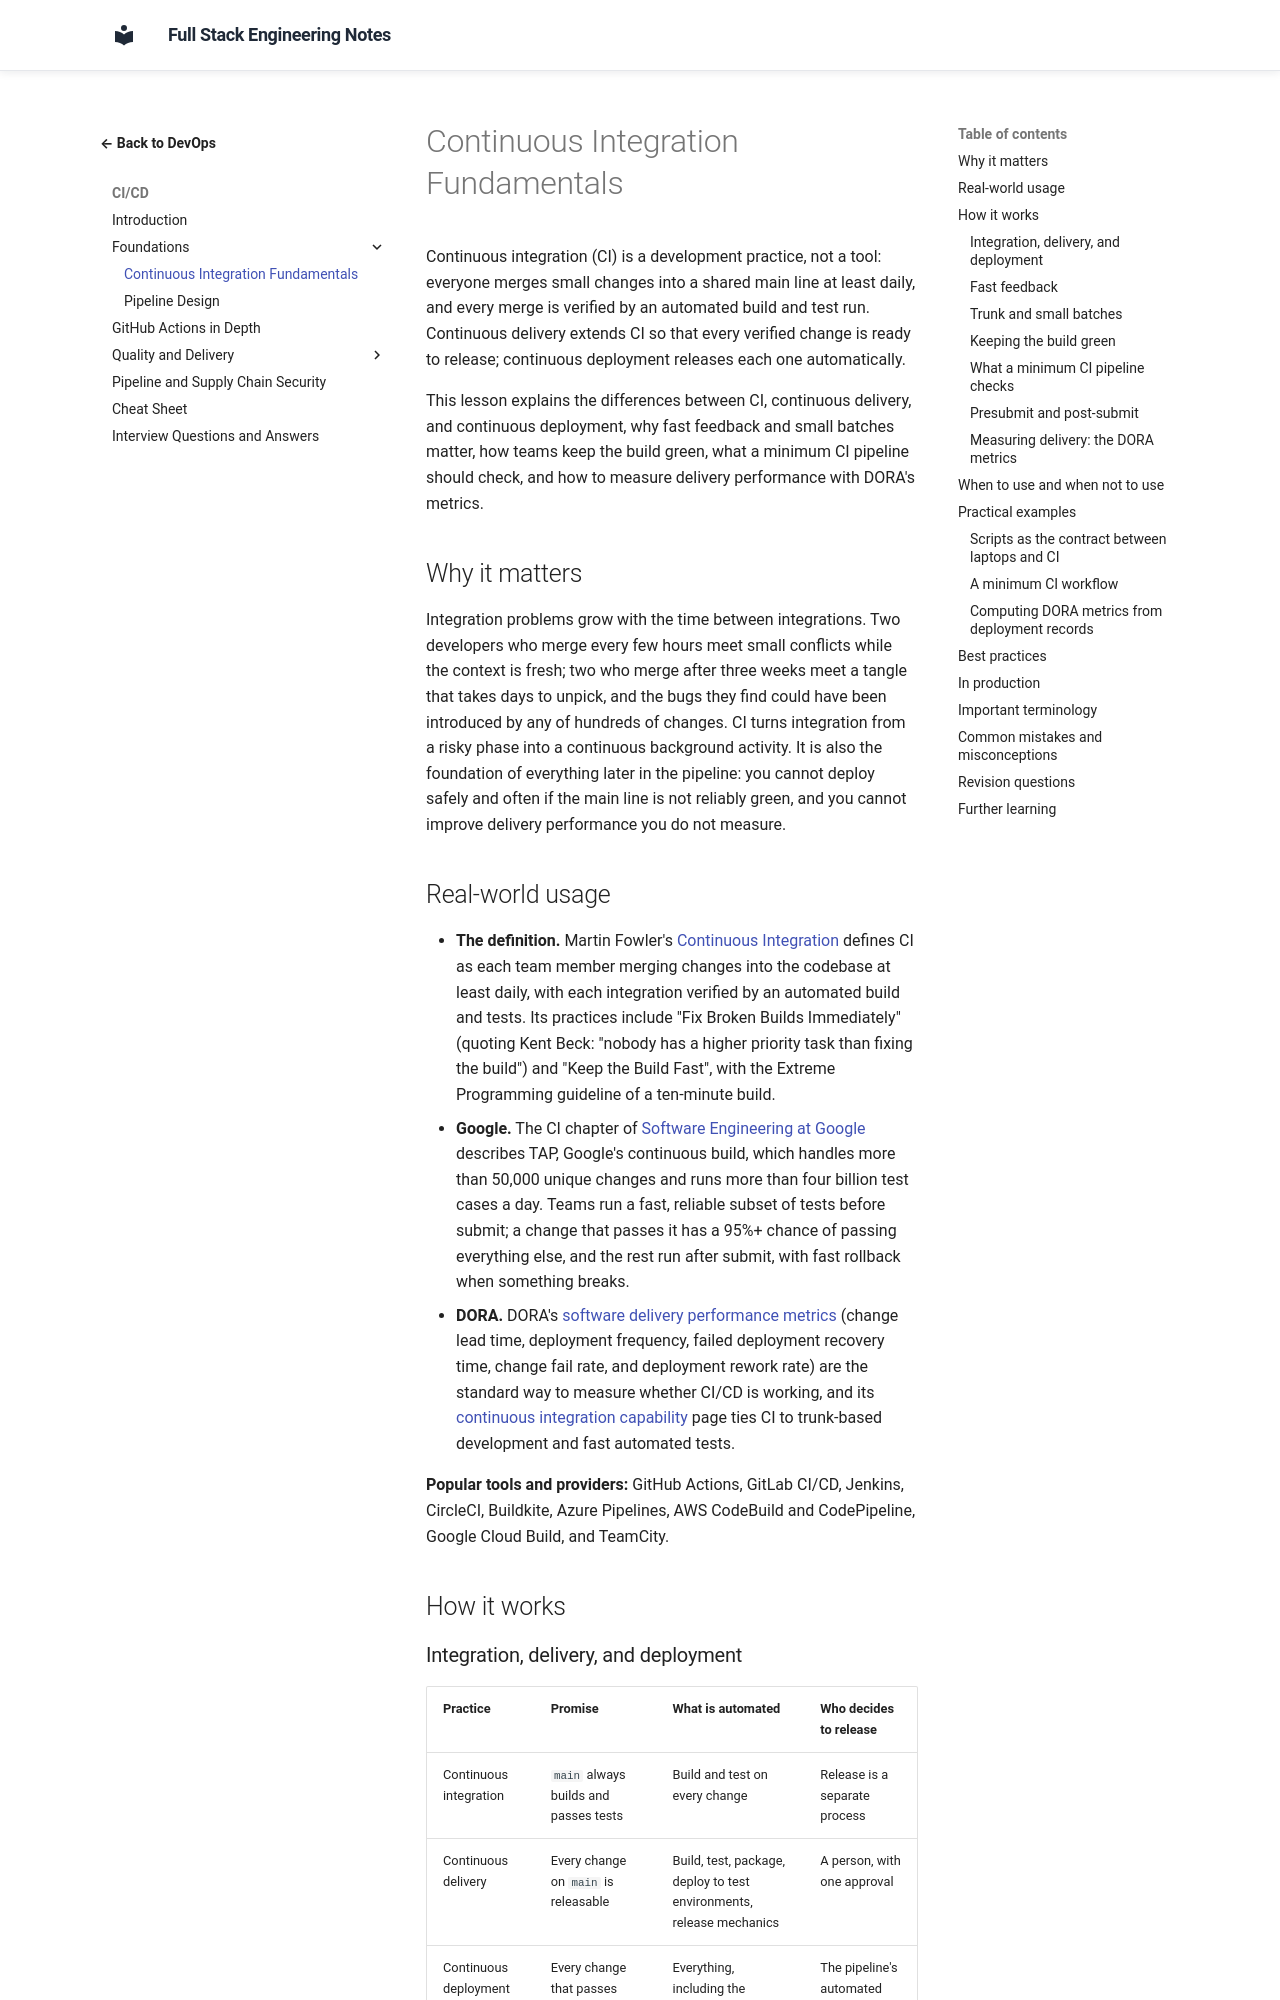

repository: murthy-satti/fullstack-notes · page: 08-devops-and-deployment/ci-cd/continuous-integration-fundamentals/index.html · generator: mkdocs

# Continuous Integration Fundamentals

Continuous integration (CI) is a development practice, not a tool:
everyone merges small changes into a shared main line at least daily, and
every merge is verified by an automated build and test run. Continuous
delivery extends CI so that every verified change is ready to release;
continuous deployment releases each one automatically.

This lesson explains the differences between CI, continuous delivery, and
continuous deployment, why fast feedback and small batches matter, how
teams keep the build green, what a minimum CI pipeline should check, and
how to measure delivery performance with DORA's metrics.

## Why it matters

Integration problems grow with the time between integrations. Two
developers who merge every few hours meet small conflicts while the
context is fresh; two who merge after three weeks meet a tangle that takes
days to unpick, and the bugs they find could have been introduced by any
of hundreds of changes. CI turns integration from a risky phase into a
continuous background activity. It is also the foundation of everything
later in the pipeline: you cannot deploy safely and often if the main line
is not reliably green, and you cannot improve delivery performance you do
not measure.

## Real-world usage

- **The definition.** Martin Fowler's
  [Continuous Integration](https://martinfowler.com/articles/continuousIntegration.html)
  defines CI as each team member merging changes into the codebase at
  least daily, with each integration verified by an automated build and
  tests. Its practices include "Fix Broken Builds Immediately" (quoting
  Kent Beck: "nobody has a higher priority task than fixing the build")
  and "Keep the Build Fast", with the Extreme Programming guideline of a
  ten-minute build.
- **Google.** The CI chapter of
  [Software Engineering at Google](https://abseil.io/resources/swe-book/html/ch23.html)
  describes TAP, Google's continuous build, which handles more than 50,000
  unique changes and runs more than four billion test cases a day. Teams
  run a fast, reliable subset of tests before submit; a change that passes
  it has a 95%+ chance of passing everything else, and the rest run after
  submit, with fast rollback when something breaks.
- **DORA.** DORA's
  [software delivery performance metrics](https://dora.dev/guides/dora-metrics/)
  (change lead time, deployment frequency, failed deployment recovery
  time, change fail rate, and deployment rework rate) are the standard way
  to measure whether CI/CD is working, and its
  [continuous integration capability](https://dora.dev/capabilities/continuous-integration/)
  page ties CI to trunk-based development and fast automated tests.

**Popular tools and providers:** GitHub Actions, GitLab CI/CD, Jenkins,
CircleCI, Buildkite, Azure Pipelines, AWS CodeBuild and CodePipeline,
Google Cloud Build, and TeamCity.

## How it works
